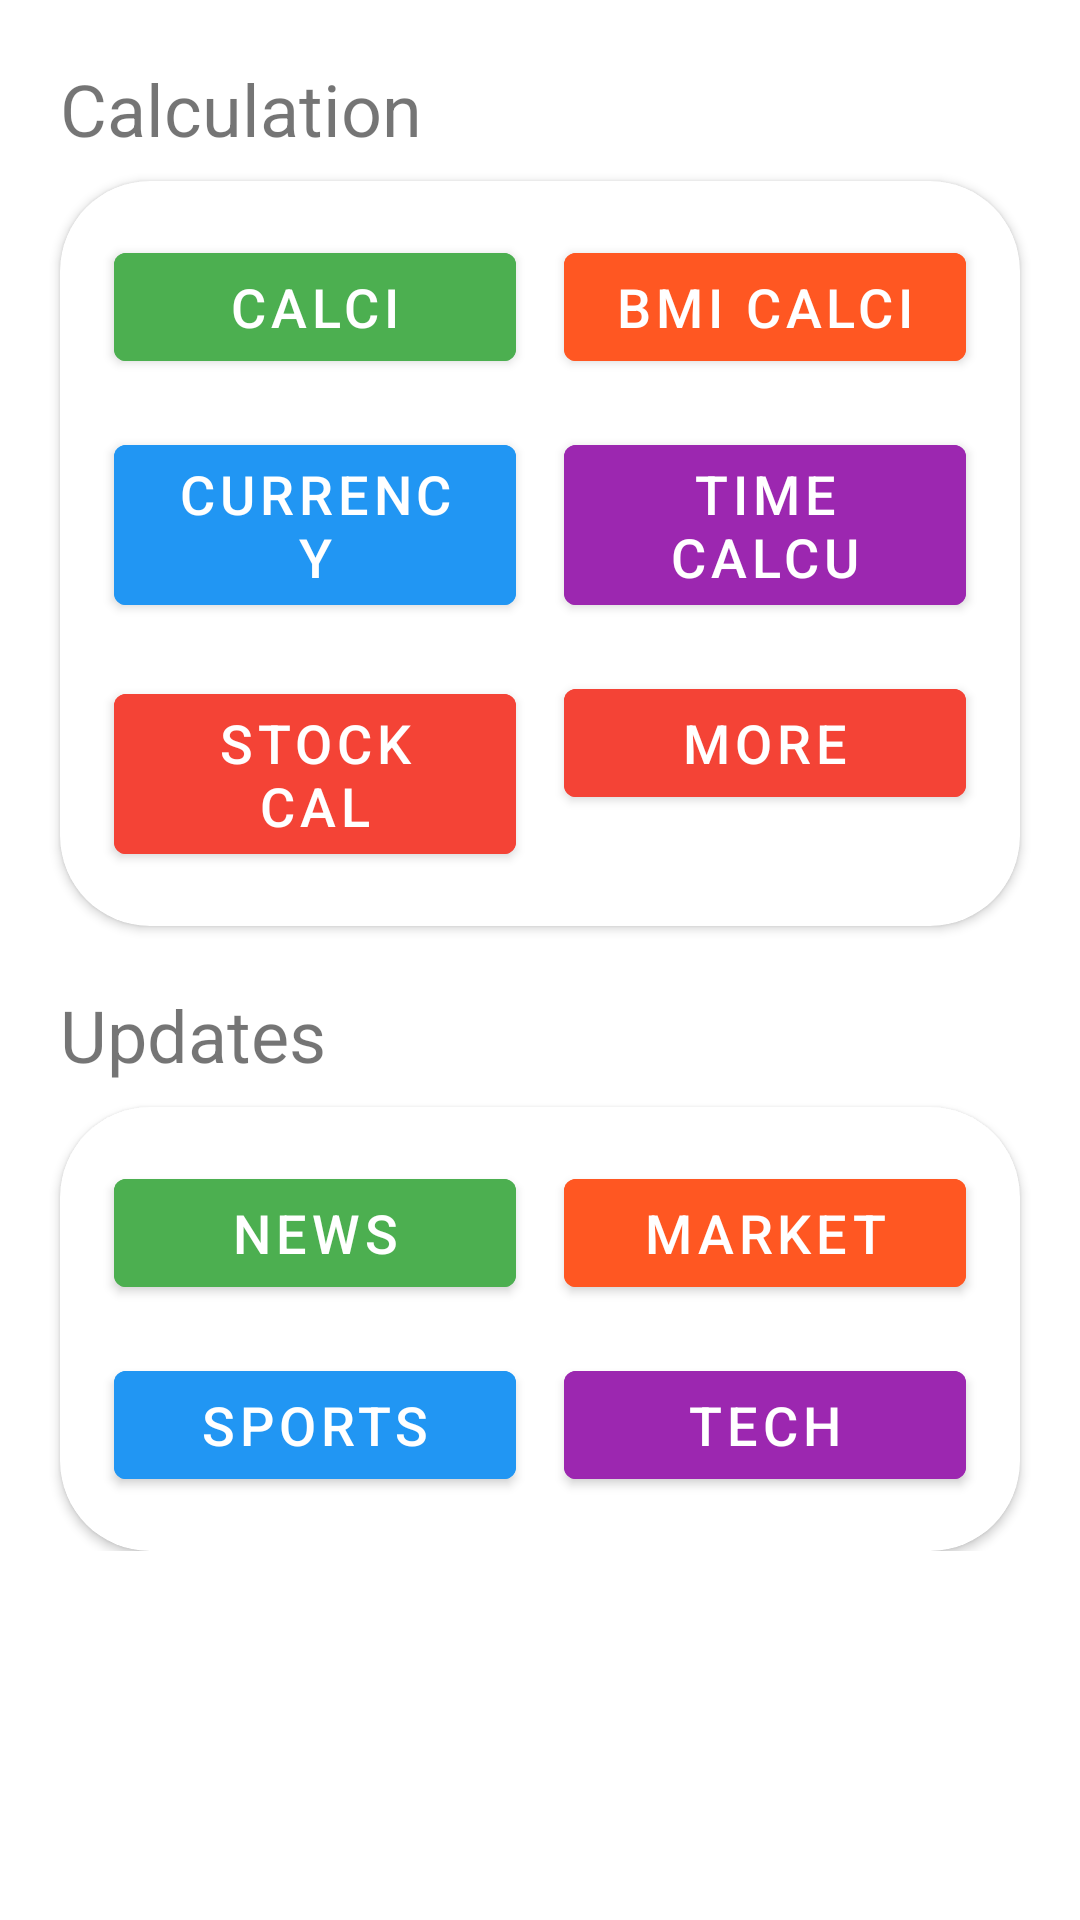

Android layout source for this screen:
<!-- AndroidManifest.xml: application theme Theme.Hub -->
<!-- res/layout/fragment_home.xml -->
<?xml version="1.0" encoding="utf-8"?>
<ScrollView
    xmlns:android="http://schemas.android.com/apk/res/android"
    xmlns:app="http://schemas.android.com/apk/res-auto"
    xmlns:tools="http://schemas.android.com/tools"
    android:layout_width="match_parent"
    android:layout_height="match_parent"
    android:id="@+id/scroll_dashboard"
    android:layout_margin="5dp">

    <androidx.constraintlayout.widget.ConstraintLayout
        android:layout_width="match_parent"
        android:layout_height="wrap_content">

        
        <TextView
            android:id="@+id/textview_calculation_title"
            android:layout_width="wrap_content"
            android:layout_height="wrap_content"
            android:layout_marginStart="20dp"
            android:layout_marginTop="20dp"
            android:text="Calculation"
            android:textSize="24sp"
            app:layout_constraintStart_toStartOf="parent"
            app:layout_constraintTop_toTopOf="parent" />

        
        <androidx.cardview.widget.CardView
            android:id="@+id/cardview_calculation_tool"
            android:layout_width="match_parent"
            android:layout_height="wrap_content"
            android:layout_marginStart="20dp"
            android:layout_marginTop="8dp"
            android:layout_marginEnd="20dp"
            app:cardCornerRadius="30dp"
            app:layout_constraintTop_toBottomOf="@id/textview_calculation_title"
            app:layout_constraintStart_toStartOf="parent"
            app:layout_constraintEnd_toEndOf="parent">

            <GridLayout
                android:id="@+id/gridlayout_calculation_tool"
                android:layout_width="match_parent"
                android:layout_height="wrap_content"
                android:alignmentMode="alignMargins"
                android:columnCount="2"
                android:padding="10dp"
                android:rowCount="3">

                
                <Button
                    android:id="@+id/button_calculator"
                    android:layout_width="0dp"
                    android:layout_height="wrap_content"
                    android:layout_columnWeight="1"
                    android:layout_margin="8dp"
                    android:backgroundTint="#4CAF50"
                    android:text="Calci"
                    android:textColor="#FFFFFF"
                    android:textSize="18sp" />

                
                <Button
                    android:id="@+id/button_bmi_calculator"
                    android:layout_width="0dp"
                    android:layout_height="wrap_content"
                    android:layout_columnWeight="1"
                    android:layout_margin="8dp"
                    android:backgroundTint="#FF5722"
                    android:text="BMI Calci"
                    android:textColor="#FFFFFF"
                    android:textSize="18sp" />

                
                <Button
                    android:id="@+id/button_currency_converter"
                    android:layout_width="0dp"
                    android:layout_height="wrap_content"
                    android:layout_columnWeight="1"
                    android:layout_margin="8dp"
                    android:backgroundTint="#2196F3"
                    android:text="Currency"
                    android:textColor="#FFFFFF"
                    android:textSize="18sp" />

                
                <Button
                    android:id="@+id/button_time_calculator"
                    android:layout_width="0dp"
                    android:layout_height="wrap_content"
                    android:layout_columnWeight="1"
                    android:layout_margin="8dp"
                    android:backgroundTint="#9C27B0"
                    android:text="Time Calcu"
                    android:textColor="#FFFFFF"
                    android:textSize="18sp" />

                
                <Button
                    android:id="@+id/button_stock_calculator"
                    android:layout_width="0dp"
                    android:layout_height="wrap_content"
                    android:layout_columnWeight="1"
                    android:layout_margin="8dp"
                    android:backgroundTint="#F44336"
                    android:text="Stock cal"
                    android:textColor="#FFFFFF"
                    android:textSize="18sp" />

                
                <Button
                    android:id="@+id/button_calimore"
                    android:layout_width="0dp"
                    android:layout_height="wrap_content"
                    android:layout_columnWeight="1"
                    android:layout_margin="8dp"
                    android:backgroundTint="#F44336"
                    android:text="More"
                    android:textColor="#FFFFFF"
                    android:textSize="18sp" />
            </GridLayout>
        </androidx.cardview.widget.CardView>

        
        <TextView
            android:id="@+id/textview_updates_title"
            android:layout_width="wrap_content"
            android:layout_height="wrap_content"
            android:layout_marginStart="20dp"
            android:layout_marginTop="20dp"
            android:text="Updates"
            android:textSize="24sp"
            app:layout_constraintStart_toStartOf="parent"
            app:layout_constraintTop_toBottomOf="@id/cardview_calculation_tool" />

        
        <androidx.cardview.widget.CardView
            android:id="@+id/cardview_updates"
            android:layout_width="match_parent"
            android:layout_height="wrap_content"
            android:layout_marginStart="20dp"
            android:layout_marginTop="8dp"
            android:layout_marginEnd="20dp"
            app:cardCornerRadius="30dp"
            app:layout_constraintTop_toBottomOf="@id/textview_updates_title"
            app:layout_constraintStart_toStartOf="parent"
            app:layout_constraintEnd_toEndOf="parent">

            <GridLayout
                android:id="@+id/gridlayout_updates"
                android:layout_width="match_parent"
                android:layout_height="wrap_content"
                android:alignmentMode="alignMargins"
                android:columnCount="2"
                android:padding="10dp"
                android:rowCount="2">

                
                <Button
                    android:id="@+id/button_news"
                    android:layout_width="0dp"
                    android:layout_height="wrap_content"
                    android:layout_columnWeight="1"
                    android:layout_margin="8dp"
                    android:backgroundTint="#4CAF50"
                    android:text="News"
                    android:textColor="#FFFFFF"
                    android:textSize="18sp" />

                
                <Button
                    android:id="@+id/button_market_index"
                    android:layout_width="0dp"
                    android:layout_height="wrap_content"
                    android:layout_columnWeight="1"
                    android:layout_margin="8dp"
                    android:backgroundTint="#FF5722"
                    android:text="Market"
                    android:textColor="#FFFFFF"
                    android:textSize="18sp" />

                
                <Button
                    android:id="@+id/button_sports"
                    android:layout_width="0dp"
                    android:layout_height="wrap_content"
                    android:layout_columnWeight="1"
                    android:layout_margin="8dp"
                    android:backgroundTint="#2196F3"
                    android:text="Sports"
                    android:textColor="#FFFFFF"
                    android:textSize="18sp" />

                
                <Button
                    android:id="@+id/button_technology"
                    android:layout_width="0dp"
                    android:layout_height="wrap_content"
                    android:layout_columnWeight="1"
                    android:layout_margin="8dp"
                    android:backgroundTint="#9C27B0"
                    android:text="Tech"
                    android:textColor="#FFFFFF"
                    android:textSize="18sp" />
            </GridLayout>
        </androidx.cardview.widget.CardView>

    </androidx.constraintlayout.widget.ConstraintLayout>
</ScrollView>
<!-- resources referenced by this layout -->
<resources>
  <style name="Theme.Hub" parent="Theme.MaterialComponents.DayNight.DarkActionBar">
          
          <item name="colorPrimary">#FF9800</item>
          <item name="colorPrimaryVariant">@color/purple_700</item>
          <item name="colorOnPrimary">@color/white</item>
          
          <item name="colorSecondary">@color/teal_200</item>
          <item name="colorSecondaryVariant">@color/teal_700</item>
          <item name="colorOnSecondary">@color/black</item>
          
          <item name="android:statusBarColor">?attr/colorPrimaryVariant</item>
          
      </style>
  <color name="purple_700">#FF3700B3</color>
  <color name="white">#FFFFFFFF</color>
  <color name="teal_200">#FF03DAC5</color>
  <color name="teal_700">#FF018786</color>
  <color name="black">#FF000000</color>
</resources>
